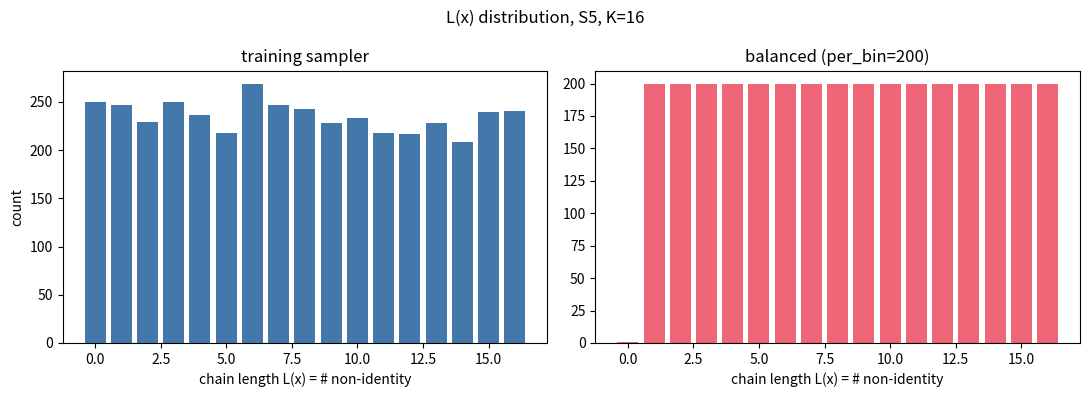

Write the Python code that produced this figure.
"""Permutation-composition (state tracking) data generation.

Motivation: integer addition turned out to be PARALLELIZABLE (carry-lookahead,
constant depth), so it is a weak test of "depth ~ length of the sequential
dependency chain". This module provides a task with an IRREDUCIBLE sequential
dependency, plus a parallelizable control with an identical surface form.

Two task conditions (same vocabulary, same sequence length, same answer format):
  - S5: compose K permutations drawn from the full symmetric group S5.
        S5 is NON-SOLVABLE -> its word problem is NC^1-complete (Barrington),
        i.e. it CANNOT be collapsed to constant depth. Analogue of SEQ.
  - C5: compose K permutations drawn from the cyclic subgroup <(0 1 2 3 4)>.
        Cyclic => abelian => composition reduces to addition of exponents
        mod 5, computable in parallel by a prefix scan. Analogue of INDEP.

Token sequence:
    [BOS] p1 p2 ... pK [EQ] d0 d1 d2 d3 d4 [EOS]
where p_i are permutation tokens and d_j is the image of j under the composed
permutation. Length = K + 8 for both tasks and every example at a given K.

L(x) (the sequential dependency length) = number of NON-IDENTITY permutations
in the sequence; identity elements are no-ops. Balanced sampling over L(x) is
constructed directly, exactly as for the carry-chain task.
"""

from __future__ import annotations

from itertools import permutations as _iter_perms
from typing import Dict, List, Optional, Sequence, Set, Tuple

import numpy as np

# --------------------------------------------------------------------------
# Group: S5 and its cyclic subgroup C5
# --------------------------------------------------------------------------
NELEM = 5  # permutations act on {0,1,2,3,4}

ALL_PERMS: List[Tuple[int, ...]] = sorted(_iter_perms(range(NELEM)))  # 120
PERM_TO_ID: Dict[Tuple[int, ...], int] = {p: i for i, p in enumerate(ALL_PERMS)}
IDENTITY: Tuple[int, ...] = tuple(range(NELEM))

# cyclic subgroup generated by the 5-cycle (0 1 2 3 4): c[i] = (i+1) % 5
_CYCLE: Tuple[int, ...] = tuple((i + 1) % NELEM for i in range(NELEM))


def _compose(state: Sequence[int], p: Sequence[int]) -> Tuple[int, ...]:
    """Apply `state` first, then `p`:  result[i] = p[state[i]]."""
    return tuple(p[state[i]] for i in range(NELEM))


def _cyclic_group() -> List[Tuple[int, ...]]:
    out, cur = [], IDENTITY
    for _ in range(NELEM):
        out.append(cur)
        cur = _compose(cur, _CYCLE)
    return out


C5_PERMS: List[Tuple[int, ...]] = _cyclic_group()  # 5 elements incl. identity

TASKS = ("S5", "C5")


def group_elements(task: str) -> List[Tuple[int, ...]]:
    if task == "S5":
        return ALL_PERMS
    if task == "C5":
        return C5_PERMS
    raise ValueError(f"unknown task {task!r}")


# --------------------------------------------------------------------------
# Vocabulary
# --------------------------------------------------------------------------
PAD_ID = 0
BOS_ID = 1
EOS_ID = 2
EQ_ID = 3
PERM_OFFSET = 4                      # permutation tokens: 4 .. 123
DIGIT_OFFSET = PERM_OFFSET + len(ALL_PERMS)   # answer digits 0..4 -> 124..128
VOCAB_SIZE = DIGIT_OFFSET + NELEM    # 129

IGNORE_INDEX = -100


def seq_len_for(K: int) -> int:
    """Total token-sequence length for K composed permutations."""
    return K + 8  # BOS + K + EQ + 5 answer digits + EOS


def perm_token(p: Sequence[int]) -> int:
    return PERM_OFFSET + PERM_TO_ID[tuple(p)]


def token_perm(tok: int) -> Tuple[int, ...]:
    return ALL_PERMS[int(tok) - PERM_OFFSET]


# --------------------------------------------------------------------------
# Sequential dependency length
# --------------------------------------------------------------------------
def chain_length(perms: Sequence[Sequence[int]]) -> int:
    """Number of NON-IDENTITY permutations = number of real sequential steps."""
    return sum(1 for p in perms if tuple(p) != IDENTITY)


def compose_all(perms: Sequence[Sequence[int]]) -> Tuple[int, ...]:
    """Left-to-right composition of the whole sequence."""
    state = IDENTITY
    for p in perms:
        state = _compose(state, p)
    return state


# --------------------------------------------------------------------------
# Example construction
# --------------------------------------------------------------------------
def build_example(perms: Sequence[Sequence[int]]) -> Tuple[np.ndarray, np.ndarray]:
    """(input_ids, target_ids); loss only on the answer digits + EOS."""
    result = compose_all(perms)
    tokens: List[int] = [BOS_ID]
    tokens += [perm_token(p) for p in perms]
    tokens.append(EQ_ID)
    answer_start = len(tokens)
    tokens += [DIGIT_OFFSET + int(v) for v in result]
    tokens.append(EOS_ID)

    input_ids = np.array(tokens, dtype=np.int64)
    target_ids = np.full_like(input_ids, IGNORE_INDEX)
    for pos in range(answer_start - 1, len(tokens) - 1):
        target_ids[pos] = input_ids[pos + 1]
    return input_ids, target_ids


def _make_with_chain(task: str, K: int, L: int, rng: np.random.Generator):
    """Sequence of K perms with EXACTLY L non-identity elements at random spots."""
    non_id = [p for p in group_elements(task) if p != IDENTITY]
    perms: List[Tuple[int, ...]] = [IDENTITY] * K
    if L > 0:
        pos = rng.choice(K, size=L, replace=False)
        for i in pos:
            perms[int(i)] = non_id[int(rng.integers(len(non_id)))]
    return perms


def make_example(task: str, K: int, rng: np.random.Generator):
    """One example with chain length drawn uniformly from {0..K}.

    Sampling L uniformly (rather than every position uniformly from the group)
    ensures the training distribution COVERS all dependency lengths — otherwise
    L(x) would concentrate at K and the accuracy-vs-L(x) plot would be
    out-of-distribution at small L.
    """
    L = int(rng.integers(0, K + 1))
    return build_example(_make_with_chain(task, K, L, rng))


def example_key(input_ids: Sequence[int]) -> str:
    return ",".join(str(int(t)) for t in input_ids)


def perms_from_ids(input_ids: Sequence[int], K: int) -> List[Tuple[int, ...]]:
    return [token_perm(input_ids[1 + i]) for i in range(K)]


# --------------------------------------------------------------------------
# Samplers
# --------------------------------------------------------------------------
# Above this many distinct sequences, dedup is skipped: the chance that a
# 1e6-example train set collides with a 5e3 test set is ~n_train*n_test/space,
# i.e. < 1e-2 already at 1e9, and utterly negligible beyond.
DEDUP_MAX_SPACE = 10 ** 9


def group_space(task: str, K: int) -> int:
    """Number of DISTINCT length-K sequences that exist for this group."""
    return len(group_elements(task)) ** K


def sample_dataset(task: str, K: int, n_examples: int, seed: int,
                   exclude: Optional[Set[str]] = None):
    """Uniform-over-chain-length sampling, de-duplicated.

    Guard: for small K the sequence space is tiny (e.g. C5 with K=4 has only
    5^4 = 625 distinct sequences). Requesting more than exists would spin
    forever, so the request is capped at 90% of what remains available.
    """
    if task not in TASKS:
        raise ValueError(f"unknown task {task!r}")
    rng = np.random.default_rng(seed)
    space = group_space(task, K)

    # When the sequence space is astronomically larger than the request, a
    # collision is effectively impossible, so the string-key dedup is pure
    # time/memory overhead (it dominates cost at n_train >= 1e6). Skip it.
    dedup = space <= DEDUP_MAX_SPACE
    if not dedup:
        out = []
        for _ in range(n_examples):
            out.append(make_example(task, K, rng))
        return out

    seen: Set[str] = set() if exclude is None else set(exclude)
    available = space - (len(exclude) if exclude else 0)
    target = min(n_examples, max(0, available * 9 // 10))
    if target < n_examples:
        print(f"[data_perm] WARNING: only {space:,} distinct sequences exist "
              f"for {task} K={K}; request {n_examples:,} -> {target:,}. "
              f"Use a larger K.")

    out = []
    attempts, max_attempts = 0, max(target * 20, 2000)
    while len(out) < target and attempts < max_attempts:
        attempts += 1
        inp, tgt = make_example(task, K, rng)
        k = example_key(inp)
        if k in seen:
            continue
        seen.add(k)
        out.append((inp, tgt))
    return out


def make_splits(task: str, K: int, n_train: int = 100_000, n_test: int = 5_000,
                seed: int = 0):
    train = sample_dataset(task, K, n_train, seed=seed)
    train_keys = {example_key(i) for i, _ in train}
    test = sample_dataset(task, K, n_test, seed=seed + 1, exclude=train_keys)
    return train, test


def sample_balanced_by_chain(K: int, per_bin: int, seed: int, task: str = "S5"):
    """Examples with L(x) balanced across {0..K} (constructed directly)."""
    rng = np.random.default_rng(seed)
    out = []
    for L in range(0, K + 1):
        seen: Set[str] = set()
        made, attempts = 0, 0
        max_attempts = per_bin * 200 + 500
        while made < per_bin and attempts < max_attempts:
            attempts += 1
            perms = _make_with_chain(task, K, L, rng)
            if chain_length(perms) != L:
                continue
            inp, tgt = build_example(perms)
            k = example_key(inp)
            if k in seen:
                continue
            seen.add(k)
            out.append((inp, tgt))
            made += 1
    return out


def chain_lengths(examples, K: int) -> List[int]:
    return [chain_length(perms_from_ids(inp, K)) for inp, _ in examples]


# --------------------------------------------------------------------------
# Decoding
# --------------------------------------------------------------------------
def example_to_readable(input_ids: Sequence[int], K: int) -> str:
    perms = perms_from_ids(input_ids, K)
    ans_start = K + 2
    ans = [int(input_ids[ans_start + j]) - DIGIT_OFFSET for j in range(NELEM)]
    body = " * ".join("".join(str(x) for x in p) for p in perms)
    return f"{body}  =  {''.join(str(x) for x in ans)}"


# --------------------------------------------------------------------------
# Acceptance checks
# --------------------------------------------------------------------------
def _acceptance_checks() -> None:
    import os
    print("=" * 70)
    print("data_perm.py ACCEPTANCE CHECKS (permutation composition)")
    print("=" * 70)
    print(f"|S5| = {len(ALL_PERMS)}, |C5| = {len(C5_PERMS)}, vocab = {VOCAB_SIZE}")
    print(f"C5 elements: {C5_PERMS}")

    K = 8
    rng = np.random.default_rng(0)
    for task in TASKS:
        print(f"\n--- 5 examples, task={task}, K={K} (each perm shown as its image) ---")
        for _ in range(5):
            inp, _ = make_example(task, K, rng)
            L = chain_length(perms_from_ids(inp, K))
            print(f"  L(x)={L:>2}  {example_to_readable(inp, K)}")

    print("\n--- manual verification of composition ---")
    c = _CYCLE                       # (0 1 2 3 4): i -> i+1
    cases = [
        ([IDENTITY, IDENTITY], IDENTITY, "id * id = id"),
        ([c, c], _compose(c, c), "c * c = c^2  (i -> i+2)"),
        ([c] * 5, IDENTITY, "c^5 = id (order 5)"),
    ]
    for perms, expected, note in cases:
        got = compose_all(perms)
        ok = "OK" if got == tuple(expected) else "MISMATCH"
        print(f"  {note:<28} -> {got}  [{ok}]")
    # non-commutativity of S5 (the whole point: non-abelian => sequential)
    p, q = (1, 0, 2, 3, 4), (0, 2, 1, 3, 4)
    pq, qp = compose_all([p, q]), compose_all([q, p])
    print(f"  non-commutative S5: p*q={pq} vs q*p={qp}  "
          f"[{'OK (differ)' if pq != qp else 'PROBLEM (equal)'}]")
    # C5 IS commutative (parallelizable control)
    a, b = C5_PERMS[1], C5_PERMS[3]
    print(f"  commutative C5:     a*b={compose_all([a,b])} vs b*a={compose_all([b,a])}  "
          f"[{'OK (equal)' if compose_all([a,b])==compose_all([b,a]) else 'PROBLEM'}]")

    print("\n--- sequence length & loss mask ---")
    inp, tgt = make_example("S5", K, np.random.default_rng(7))
    print(f"  seq_len={len(inp)} == K+8 == {seq_len_for(K)}")
    print(f"  supervised positions (target != -100): {(tgt != IGNORE_INDEX).sum()}"
          f"  (= 5 answer digits + EOS)")

    print("\n--- L(x) histogram: training sampler vs balanced ---")
    Kh, per_bin = 16, 200
    trng = np.random.default_rng(1)          # ONE generator, reused
    tr = [make_example("S5", Kh, trng) for _ in range(4000)]
    trL = chain_lengths(tr, Kh)
    bal = sample_balanced_by_chain(Kh, per_bin=per_bin, seed=1, task="S5")
    balL = chain_lengths(bal, Kh)
    bins = list(range(Kh + 1))
    th = [trL.count(k) for k in bins]
    bh = [balL.count(k) for k in bins]
    print(f"  {'L':>3} | {'train':>6} | {'balanced':>8}")
    for k in bins:
        print(f"  {k:>3} | {th[k]:>6} | {bh[k]:>8}")
    # L=0 has exactly ONE distinct sequence (all identity), so it caps at 1.
    print(f"  balanced flat for L>=1? {min(bh[1:]) == max(bh[1:]) == per_bin}"
          f"   (L=0 capped at {bh[0]} — only one all-identity sequence exists)")

    try:
        import matplotlib
        matplotlib.use("Agg")
        import matplotlib.pyplot as plt
        fig, axes = plt.subplots(1, 2, figsize=(11, 4), sharex=True)
        axes[0].bar(bins, th, color="#4477aa"); axes[0].set_title("training sampler")
        axes[1].bar(bins, bh, color="#ee6677"); axes[1].set_title(f"balanced (per_bin={per_bin})")
        for ax in axes:
            ax.set_xlabel("chain length L(x) = # non-identity")
        axes[0].set_ylabel("count")
        fig.suptitle(f"L(x) distribution, S5, K={Kh}")
        fig.tight_layout()
        os.makedirs("figures", exist_ok=True)
        p = os.path.join("figures", "perm_chain_length_hist.png")
        fig.savefig(p, dpi=120)
        print(f"\n  histogram saved -> {p}")
    except Exception as e:
        print(f"  (figure not saved: {e})")

    print("\nAll data_perm checks executed.")


if __name__ == "__main__":
    _acceptance_checks()
